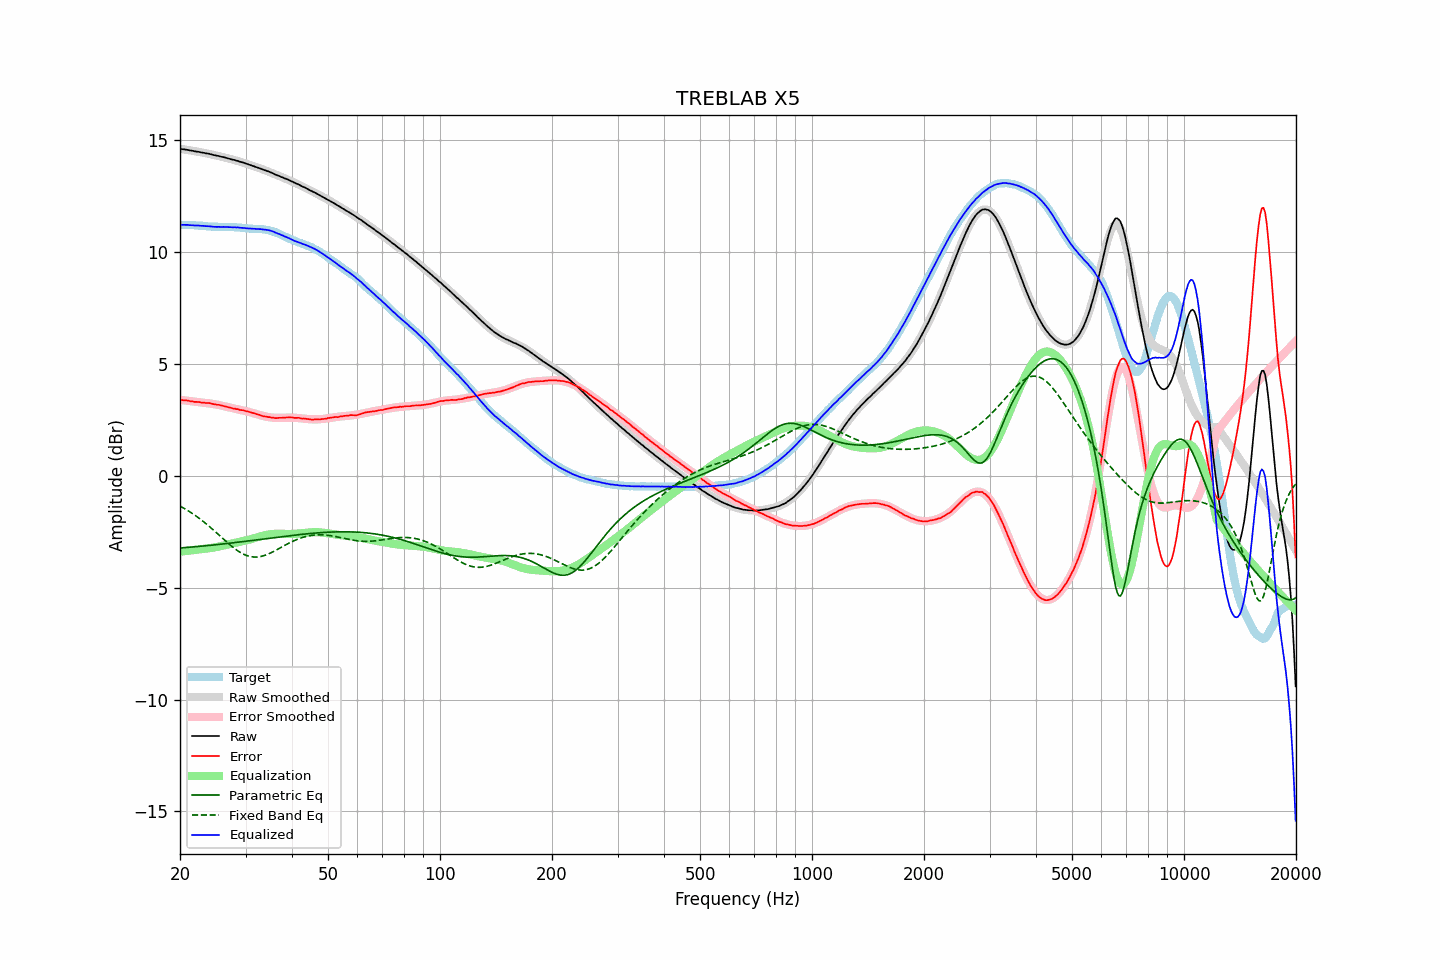

The data file committed next to this chart (first rows):
frequency, raw, error, smoothed, error_smoothed, equalization, parametric_eq, fixed_band_eq, equalized_raw, equalized_smoothed, target
20.00, 14.61, 3.40, 14.62, 3.39, -3.39, -3.23, -1.35, 11.22, 11.22, 11.22
20.20, 14.60, 3.39, 14.60, 3.39, -3.39, -3.22, -1.39, 11.22, 11.22, 11.22
20.40, 14.59, 3.38, 14.59, 3.38, -3.38, -3.21, -1.43, 11.22, 11.22, 11.22
20.61, 14.58, 3.37, 14.58, 3.37, -3.37, -3.21, -1.47, 11.22, 11.21, 11.22
20.81, 14.57, 3.37, 14.57, 3.36, -3.36, -3.20, -1.52, 11.21, 11.21, 11.21
21.02, 14.56, 3.36, 14.56, 3.35, -3.35, -3.20, -1.56, 11.21, 11.21, 11.20
21.23, 14.54, 3.34, 14.55, 3.34, -3.34, -3.19, -1.60, 11.20, 11.21, 11.20
21.44, 14.53, 3.32, 14.54, 3.33, -3.33, -3.19, -1.65, 11.20, 11.20, 11.21
21.66, 14.52, 3.32, 14.52, 3.33, -3.33, -3.18, -1.70, 11.20, 11.20, 11.20
21.87, 14.50, 3.30, 14.51, 3.32, -3.32, -3.17, -1.75, 11.19, 11.19, 11.20
22.09, 14.49, 3.30, 14.50, 3.31, -3.31, -3.17, -1.80, 11.19, 11.19, 11.19
22.31, 14.48, 3.30, 14.49, 3.30, -3.30, -3.16, -1.85, 11.19, 11.19, 11.19
22.54, 14.47, 3.30, 14.47, 3.29, -3.29, -3.16, -1.90, 11.18, 11.18, 11.18
22.76, 14.45, 3.28, 14.46, 3.28, -3.28, -3.15, -1.96, 11.17, 11.18, 11.18
22.99, 14.44, 3.27, 14.44, 3.27, -3.27, -3.14, -2.01, 11.17, 11.17, 11.18
23.22, 14.43, 3.27, 14.43, 3.26, -3.26, -3.13, -2.07, 11.17, 11.17, 11.16
23.45, 14.41, 3.25, 14.42, 3.26, -3.26, -3.13, -2.13, 11.16, 11.16, 11.16
23.69, 14.40, 3.25, 14.40, 3.25, -3.25, -3.12, -2.19, 11.16, 11.15, 11.15
23.92, 14.39, 3.25, 14.39, 3.24, -3.24, -3.11, -2.25, 11.15, 11.15, 11.14
24.16, 14.37, 3.24, 14.37, 3.23, -3.23, -3.11, -2.31, 11.14, 11.14, 11.14
24.40, 14.35, 3.22, 14.36, 3.22, -3.22, -3.10, -2.37, 11.14, 11.14, 11.14
24.65, 14.33, 3.20, 14.34, 3.21, -3.21, -3.09, -2.44, 11.13, 11.13, 11.14
24.89, 14.32, 3.19, 14.33, 3.19, -3.19, -3.08, -2.50, 11.13, 11.13, 11.13
25.14, 14.30, 3.17, 14.31, 3.18, -3.18, -3.08, -2.57, 11.12, 11.13, 11.13
25.39, 14.29, 3.17, 14.29, 3.17, -3.17, -3.07, -2.63, 11.13, 11.13, 11.12
25.65, 14.27, 3.16, 14.27, 3.15, -3.15, -3.06, -2.70, 11.12, 11.12, 11.12
25.91, 14.25, 3.14, 14.26, 3.13, -3.13, -3.05, -2.76, 11.12, 11.12, 11.12
26.16, 14.24, 3.12, 14.24, 3.12, -3.12, -3.05, -2.83, 11.13, 11.12, 11.12
26.43, 14.22, 3.10, 14.22, 3.10, -3.10, -3.04, -2.89, 11.12, 11.12, 11.12
26.69, 14.20, 3.08, 14.20, 3.08, -3.08, -3.03, -2.96, 11.12, 11.12, 11.12
26.96, 14.18, 3.07, 14.19, 3.07, -3.07, -3.02, -3.02, 11.12, 11.12, 11.12
27.23, 14.16, 3.05, 14.17, 3.05, -3.05, -3.01, -3.08, 11.11, 11.12, 11.12
27.50, 14.14, 3.03, 14.15, 3.04, -3.04, -3.00, -3.14, 11.11, 11.11, 11.11
27.77, 14.12, 3.00, 14.13, 3.02, -3.02, -3.00, -3.20, 11.11, 11.11, 11.12
28.05, 14.11, 3.01, 14.11, 3.00, -3.00, -2.99, -3.25, 11.11, 11.11, 11.11
28.33, 14.08, 2.98, 14.09, 2.99, -2.99, -2.98, -3.31, 11.10, 11.10, 11.11
28.62, 14.07, 2.98, 14.07, 2.97, -2.97, -2.97, -3.36, 11.10, 11.10, 11.09
28.90, 14.04, 2.95, 14.05, 2.96, -2.96, -2.96, -3.40, 11.09, 11.09, 11.10
29.19, 14.02, 2.94, 14.02, 2.94, -2.94, -2.95, -3.45, 11.08, 11.08, 11.09
29.48, 14.00, 2.93, 14.00, 2.92, -2.92, -2.94, -3.49, 11.08, 11.08, 11.07
29.78, 13.98, 2.91, 13.98, 2.91, -2.91, -2.93, -3.52, 11.08, 11.07, 11.07
30.08, 13.95, 2.89, 13.96, 2.89, -2.89, -2.93, -3.55, 11.06, 11.07, 11.07
30.38, 13.93, 2.88, 13.93, 2.87, -2.87, -2.92, -3.58, 11.06, 11.06, 11.05
30.68, 13.90, 2.86, 13.91, 2.85, -2.85, -2.91, -3.60, 11.05, 11.05, 11.05
30.99, 13.88, 2.84, 13.88, 2.83, -2.83, -2.90, -3.61, 11.05, 11.05, 11.05
31.30, 13.85, 2.81, 13.86, 2.81, -2.81, -2.89, -3.63, 11.04, 11.05, 11.04
31.61, 13.83, 2.80, 13.83, 2.79, -2.79, -2.88, -3.63, 11.04, 11.04, 11.04
31.93, 13.80, 2.77, 13.81, 2.77, -2.77, -2.87, -3.63, 11.04, 11.04, 11.03
32.24, 13.78, 2.75, 13.78, 2.75, -2.75, -2.86, -3.63, 11.03, 11.03, 11.04
32.57, 13.75, 2.73, 13.76, 2.73, -2.73, -2.85, -3.62, 11.03, 11.03, 11.02
32.89, 13.73, 2.71, 13.73, 2.71, -2.71, -2.84, -3.61, 11.03, 11.02, 11.03
33.22, 13.70, 2.68, 13.71, 2.69, -2.69, -2.83, -3.59, 11.02, 11.02, 11.02
33.55, 13.67, 2.66, 13.68, 2.67, -2.67, -2.82, -3.57, 11.00, 11.01, 11.02
33.89, 13.65, 2.65, 13.65, 2.65, -2.65, -2.81, -3.55, 11.00, 11.00, 11.00
34.23, 13.62, 2.64, 13.63, 2.64, -2.64, -2.81, -3.52, 10.99, 10.99, 10.99
34.57, 13.60, 2.62, 13.60, 2.62, -2.62, -2.80, -3.49, 10.98, 10.97, 10.98
34.92, 13.57, 2.62, 13.57, 2.61, -2.61, -2.79, -3.46, 10.96, 10.96, 10.95
35.27, 13.54, 2.60, 13.54, 2.60, -2.60, -2.78, -3.43, 10.94, 10.94, 10.95
35.62, 13.51, 2.60, 13.51, 2.60, -2.60, -2.77, -3.39, 10.92, 10.91, 10.91
35.97, 13.47, 2.58, 13.48, 2.59, -2.59, -2.76, -3.35, 10.88, 10.89, 10.89
... 635 more rows
